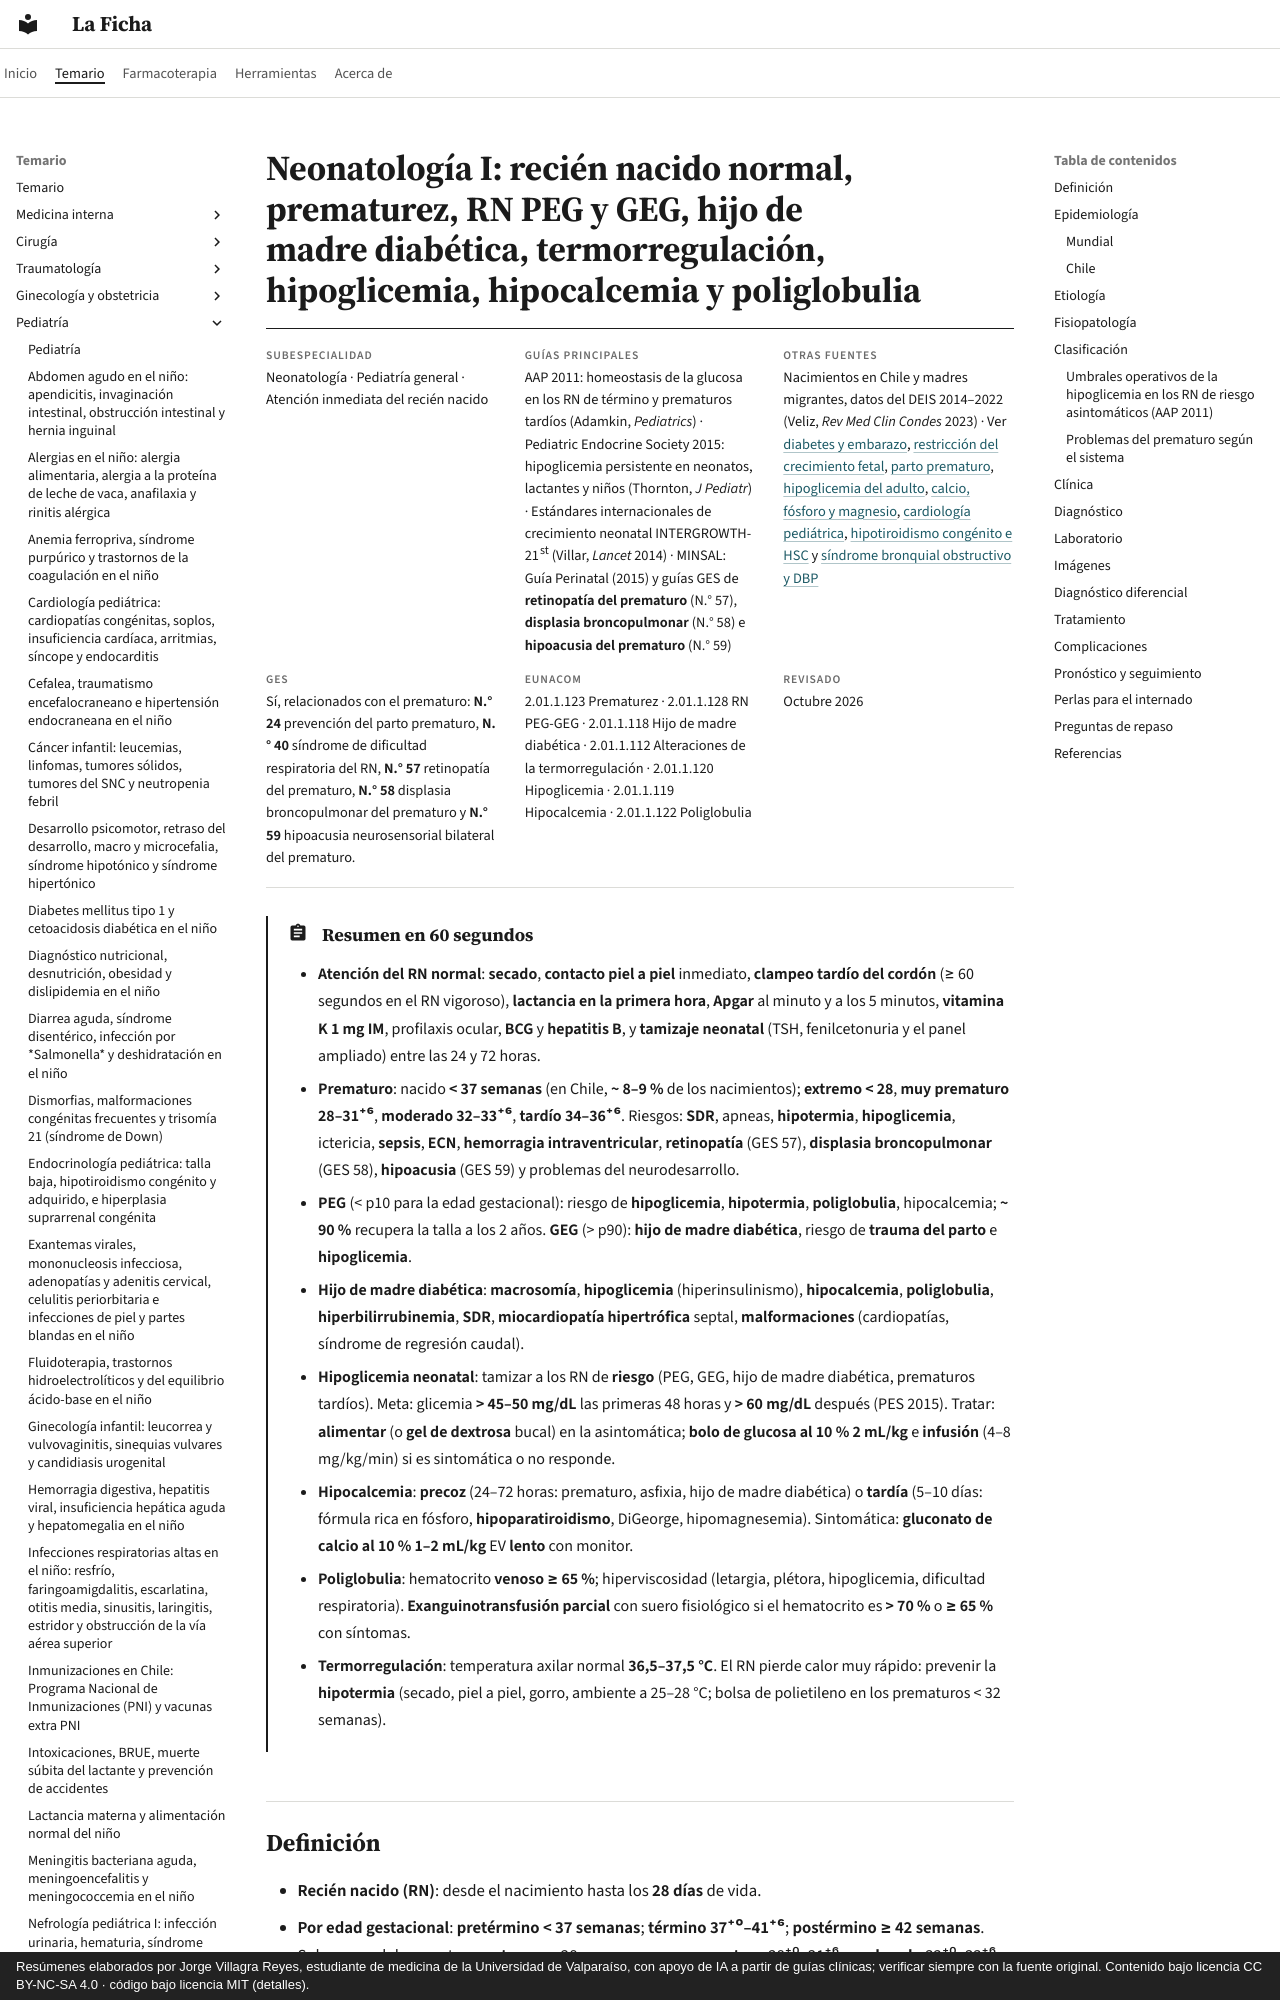

repository: jorgevillagrareyes-dotcom/laficha · page: pediatria/recien-nacido-prematurez-peg-geg-hijo-de-madre-diabetica-y-trastornos-metabolicos-neonatales.html · generator: mkdocs · copyright: Resúmenes elaborados por Jorge Villagra Reyes, estudiante de medicina de la Universidad de Valparaíso, con apoyo de IA a partir de guías clínicas; verificar siempre con la fuente original. Contenido bajo licencia CC BY-NC-SA 4.0 · código bajo licencia MIT (detalles).

---
tags:
  - Pediatría
  - GES
  - Frecuente en sala
---

# Neonatología I: recién nacido normal, prematurez, RN PEG y GEG, hijo de madre diabética, termorregulación, hipoglicemia, hipocalcemia y poliglobulia

<div class="ficha" markdown>

**Subespecialidad**
Neonatología · Pediatría general · Atención inmediata del recién nacido

**Guías principales**
AAP 2011: homeostasis de la glucosa en los RN de término y prematuros tardíos (Adamkin, *Pediatrics*) · Pediatric Endocrine Society 2015: hipoglicemia persistente en neonatos, lactantes y niños (Thornton, *J Pediatr*) · Estándares internacionales de crecimiento neonatal INTERGROWTH-21st (Villar, *Lancet* 2014) · MINSAL: Guía Perinatal (2015) y guías GES de **retinopatía del prematuro** (N.° 57), **displasia broncopulmonar** (N.° 58) e **hipoacusia del prematuro** (N.° 59)

**Otras fuentes**
Nacimientos en Chile y madres migrantes, datos del DEIS 2014–2022 (Veliz, *Rev Med Clin Condes* 2023) · Ver [diabetes y embarazo](../endocrinologia/diabetes-y-embarazo.md), [restricción del crecimiento fetal](../ginecologia-obstetricia/restriccion-de-crecimiento-fetal-colestasia-e-hiperemesis.md), [parto prematuro](../ginecologia-obstetricia/parto-prematuro-y-rotura-prematura-de-membranas.md), [hipoglicemia del adulto](../endocrinologia/hipoglicemia.md), [calcio, fósforo y magnesio](../endocrinologia/trastornos-del-calcio-fosforo-y-magnesio.md), [cardiología pediátrica](cardiopatias-congenitas-soplos-insuficiencia-cardiaca-arritmias-sincope-y-endocarditis.md), [hipotiroidismo congénito e HSC](talla-baja-hipotiroidismo-e-hiperplasia-suprarrenal-congenita.md) y [síndrome bronquial obstructivo y DBP](sindrome-bronquial-obstructivo-bronquiolitis-y-asma.md)

**GES**
Sí, relacionados con el prematuro: **N.° 24** prevención del parto prematuro, **N.° 40** síndrome de dificultad respiratoria del RN, **N.° 57** retinopatía del prematuro, **N.° 58** displasia broncopulmonar del prematuro y **N.° 59** hipoacusia neurosensorial bilateral del prematuro.

**EUNACOM**
2.01.1.123 Prematurez · 2.01.1.128 RN PEG-GEG · 2.01.1.118 Hijo de madre diabética · 2.01.1.112 Alteraciones de la termorregulación · 2.01.1.120 Hipoglicemia · 2.01.1.119 Hipocalcemia · 2.01.1.122 Poliglobulia

**Revisado**
Octubre 2026

</div>
